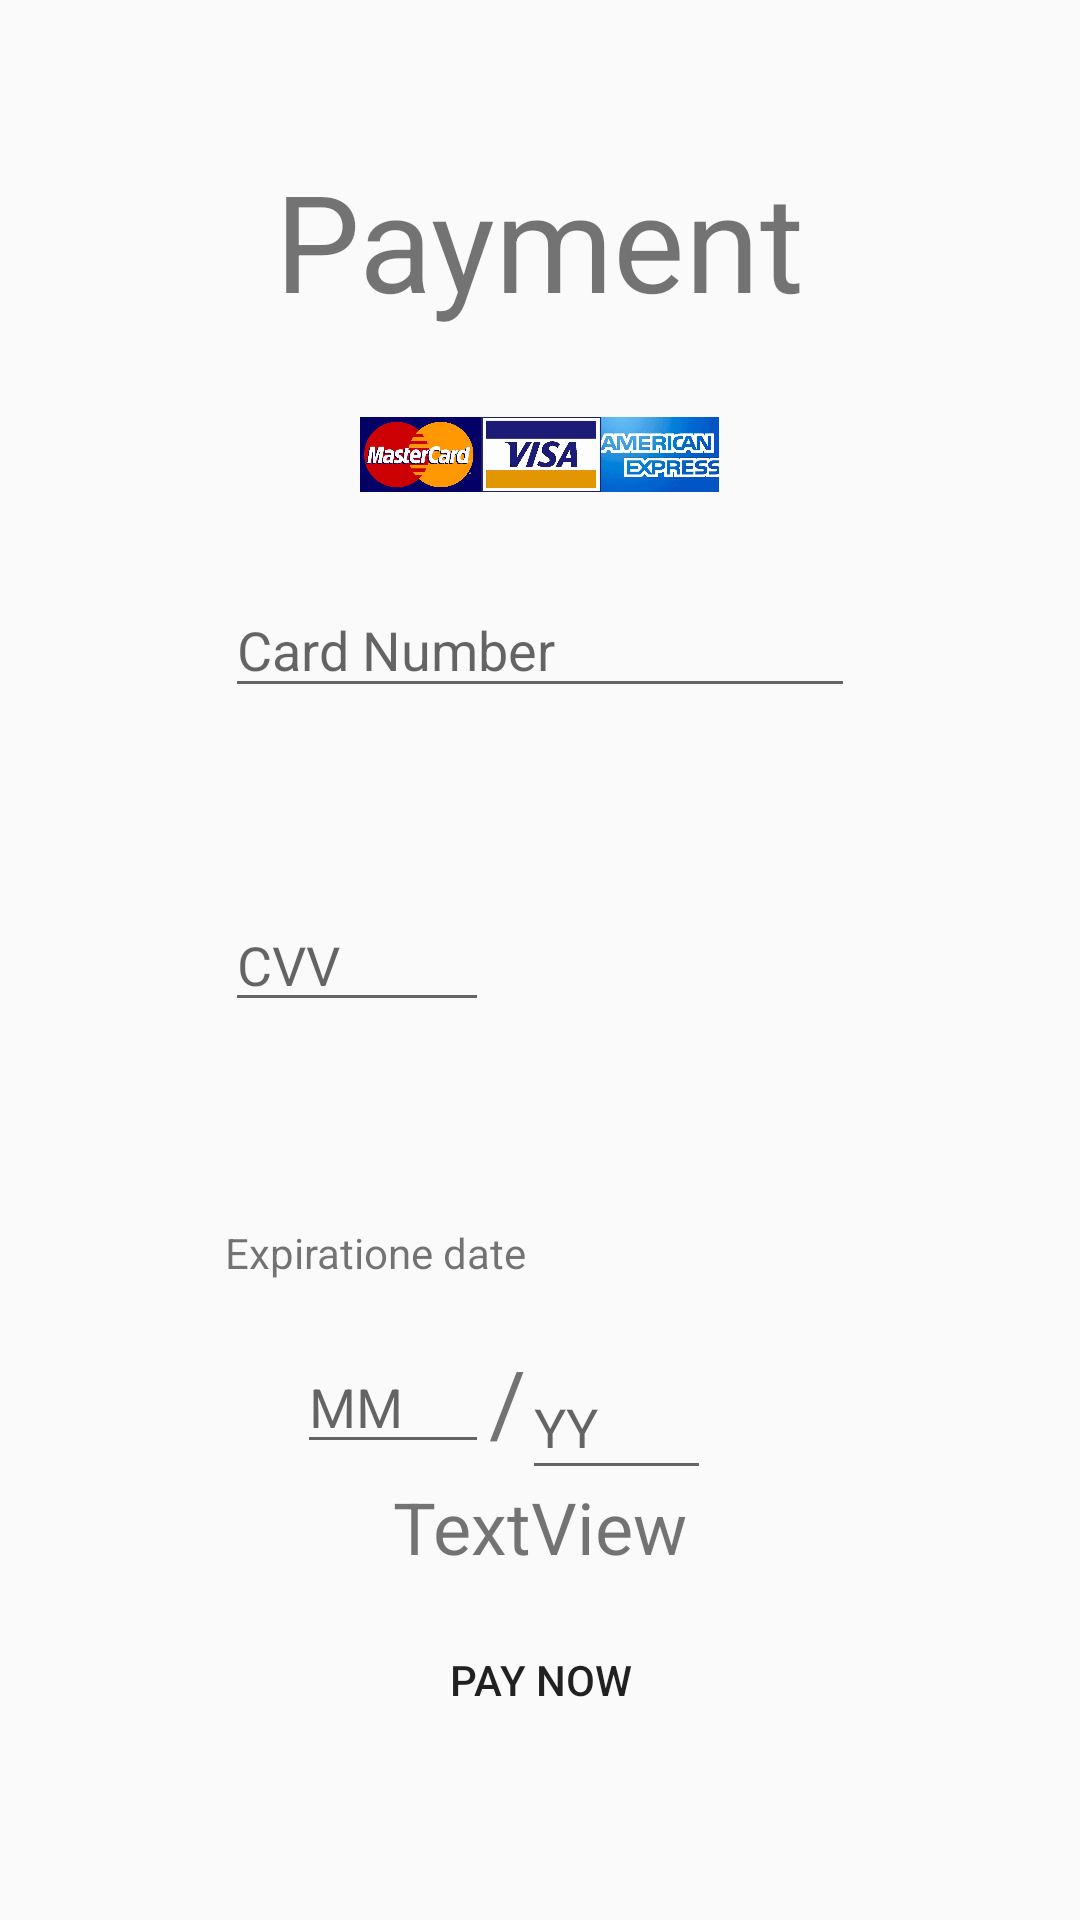

The Android layout XML behind this screen, and the referenced resources:
<!-- AndroidManifest.xml: application theme AppTheme -->
<!-- res/layout/activity_transaction.xml -->
<?xml version="1.0" encoding="utf-8"?>
<RelativeLayout xmlns:android="http://schemas.android.com/apk/res/android"
    xmlns:app="http://schemas.android.com/apk/res-auto"
    xmlns:tools="http://schemas.android.com/tools"
    android:layout_width="match_parent"
    android:layout_height="match_parent"
    tools:context=".Transaction"
    >

    <TextView
        android:id="@+id/textView2"
        android:layout_width="wrap_content"
        android:layout_height="wrap_content"
        android:layout_alignParentTop="true"
        android:layout_centerHorizontal="true"
        android:layout_marginTop="50dp"
        android:text="Payment"
        android:textSize="45sp"
        tools:layout_editor_absoluteX="131dp"
        tools:layout_editor_absoluteY="30dp" />

    <EditText
        android:id="@+id/editTextCardNum"
        android:layout_width="wrap_content"
        android:layout_height="42dp"
        android:layout_alignParentTop="true"
        android:layout_centerHorizontal="true"
        android:layout_marginTop="194dp"
        android:ems="10"
        android:hint="Card Number"
        android:inputType="number"
        tools:layout_editor_absoluteX="85dp"
        tools:layout_editor_absoluteY="177dp" />

    <EditText
        android:id="@+id/editTextCVV"
        android:layout_width="88dp"
        android:layout_height="wrap_content"
        android:layout_alignStart="@+id/editTextCardNum"
        android:layout_centerVertical="true"
        android:ems="10"
        android:hint="CVV"
        android:inputType="number"
        tools:layout_editor_absoluteX="85dp"
        tools:layout_editor_absoluteY="231dp" />

    <Button
        android:id="@+id/btnPay"
        android:layout_width="wrap_content"
        android:layout_height="wrap_content"
        android:layout_alignParentBottom="true"
        android:layout_centerHorizontal="true"
        android:layout_marginBottom="56dp"
        android:background="@color/common_google_signin_btn_text_dark_default"
        android:text="Pay now"
        tools:layout_editor_absoluteX="148dp"
        tools:layout_editor_absoluteY="447dp" />

    <TextView
        android:id="@+id/textView6"
        android:layout_width="wrap_content"
        android:layout_height="wrap_content"
        android:layout_alignParentBottom="true"
        android:layout_alignStart="@+id/editTextCardNum"
        android:layout_marginBottom="213dp"
        android:text="Expiratione date"
        tools:layout_editor_absoluteX="85dp"
        tools:layout_editor_absoluteY="296dp" />

    <EditText
        android:id="@+id/editTextMonth"
        android:layout_width="64dp"
        android:layout_height="wrap_content"
        android:layout_alignParentBottom="true"
        android:layout_alignParentStart="true"
        android:layout_marginBottom="152dp"
        android:layout_marginStart="99dp"
        android:ems="10"
        android:hint="MM"
        android:inputType="number"
        tools:layout_editor_absoluteX="85dp"
        tools:layout_editor_absoluteY="326dp" />

    <EditText
        android:id="@+id/editTextYear"
        android:layout_width="63dp"
        android:layout_height="45dp"
        android:layout_alignBottom="@+id/textView7"
        android:layout_alignParentEnd="true"
        android:layout_marginEnd="123dp"
        android:ems="10"
        android:hint="YY"
        android:inputType="number"
        tools:layout_editor_absoluteX="191dp"
        tools:layout_editor_absoluteY="326dp" />

    <TextView
        android:id="@+id/textView7"
        android:layout_width="12dp"
        android:layout_height="50dp"
        android:layout_alignTop="@+id/editTextMonth"
        android:layout_toEndOf="@+id/editTextCVV"
        android:text="/"
        android:textSize="30sp"
        tools:layout_editor_absoluteX="161dp"
        tools:layout_editor_absoluteY="326dp" />

    <ImageView
        android:id="@+id/imageView5"
        android:layout_width="66dp"
        android:layout_height="32dp"
        android:layout_alignParentEnd="true"
        android:layout_centerVertical="true"
        android:layout_marginEnd="109dp"
        app:srcCompat="@drawable/cvv"
        tools:layout_editor_absoluteX="188dp"
        tools:layout_editor_absoluteY="238dp" />

    <ImageView
        android:id="@+id/imageView6"
        android:layout_width="205dp"
        android:layout_height="25dp"
        android:layout_alignParentTop="true"
        android:layout_centerHorizontal="true"
        android:layout_marginTop="139dp"
        app:srcCompat="@drawable/card"
        tools:layout_editor_absoluteX="90dp"
        tools:layout_editor_absoluteY="137dp" />

    <TextView
        android:id="@+id/creditamount"
        android:layout_width="wrap_content"
        android:layout_height="wrap_content"
        android:layout_alignParentBottom="true"
        android:layout_centerHorizontal="true"
        android:layout_marginBottom="115dp"
        android:text="TextView"
        android:textSize="24sp" />

</RelativeLayout>
<!-- resources referenced by this layout -->
<resources>
  <!-- drawable card: jpg bitmap (drawable, 268317 bytes) -->
  <style name="AppTheme" parent="Theme.AppCompat.Light.DarkActionBar">
      
      <item name="colorPrimary">@color/colorPrimary</item>
      <item name="colorPrimaryDark">@color/colorPrimaryDark</item>
      <item name="colorAccent">@color/colorAccent</item>
      <item name="windowActionBar">false</item>
      <item name="windowNoTitle">true</item>
  </style>
  <color name="colorPrimary">#3F51B5</color>
  <color name="colorPrimaryDark">#303F9F</color>
  <color name="colorAccent">#FF4081</color>
</resources>
